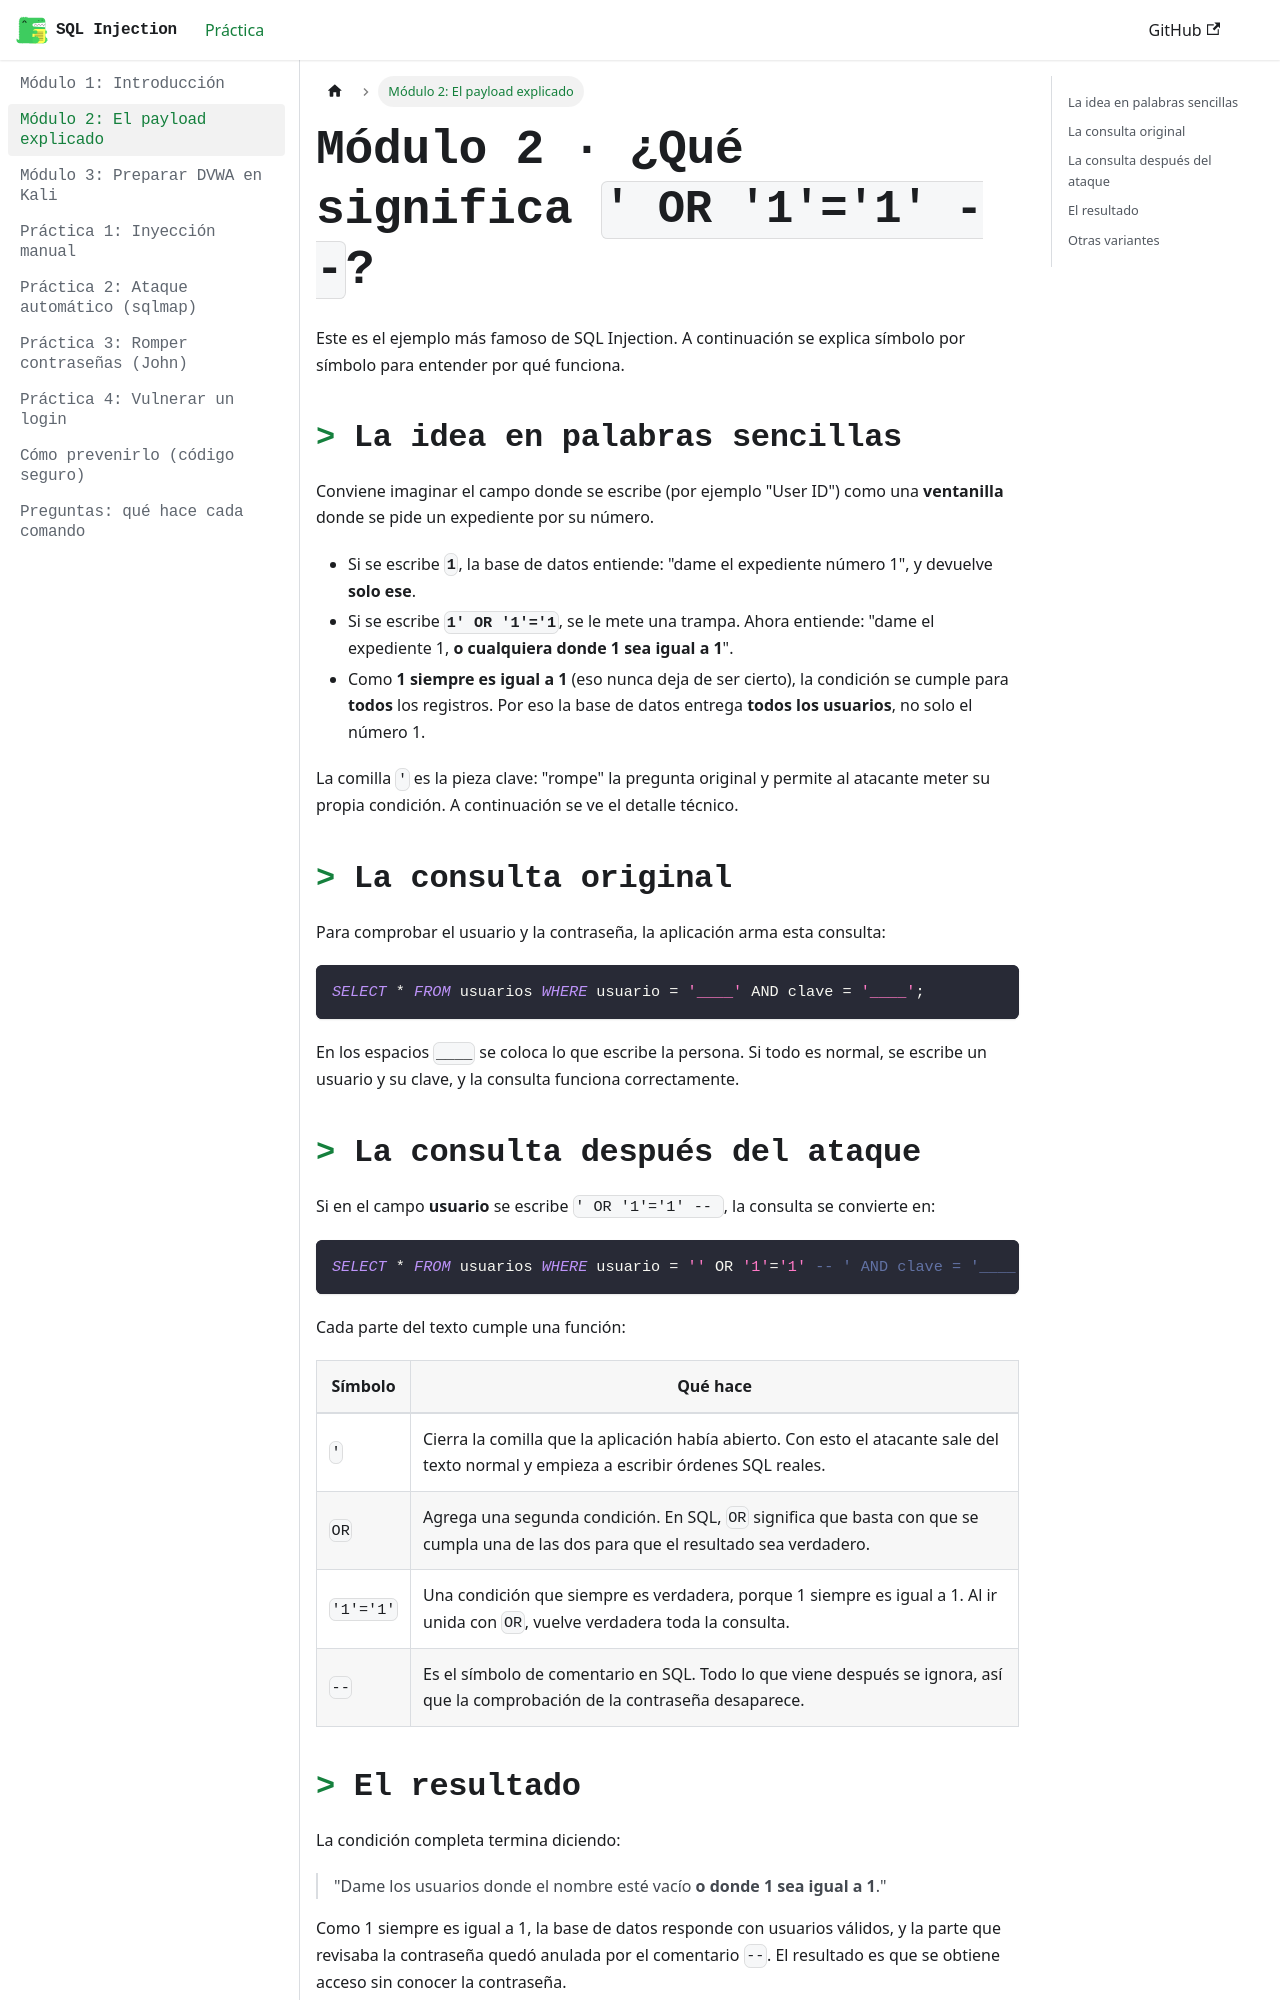

repository: STTARDS/manual-sqli · page: docs/payload-explicado.html · generator: docusaurus

---
sidebar_position: 2
title: "Módulo 2: El payload explicado"
---

# Módulo 2 · ¿Qué significa `' OR '1'='1' --`?

Este es el ejemplo más famoso de SQL Injection. A continuación se explica símbolo por símbolo para entender por qué funciona.

## La idea en palabras sencillas

Conviene imaginar el campo donde se escribe (por ejemplo "User ID") como una **ventanilla** donde se pide un expediente por su número.

- Si se escribe **`1`**, la base de datos entiende: "dame el expediente número 1", y devuelve **solo ese**.
- Si se escribe **`1' OR '1'='1`**, se le mete una trampa. Ahora entiende: "dame el expediente 1, **o cualquiera donde 1 sea igual a 1**".
- Como **1 siempre es igual a 1** (eso nunca deja de ser cierto), la condición se cumple para **todos** los registros. Por eso la base de datos entrega **todos los usuarios**, no solo el número 1.

La comilla `'` es la pieza clave: "rompe" la pregunta original y permite al atacante meter su propia condición. A continuación se ve el detalle técnico.

## La consulta original

Para comprobar el usuario y la contraseña, la aplicación arma esta consulta:

```sql
SELECT * FROM usuarios WHERE usuario = '____' AND clave = '____';
```

En los espacios `____` se coloca lo que escribe la persona. Si todo es normal, se escribe un usuario y su clave, y la consulta funciona correctamente.
